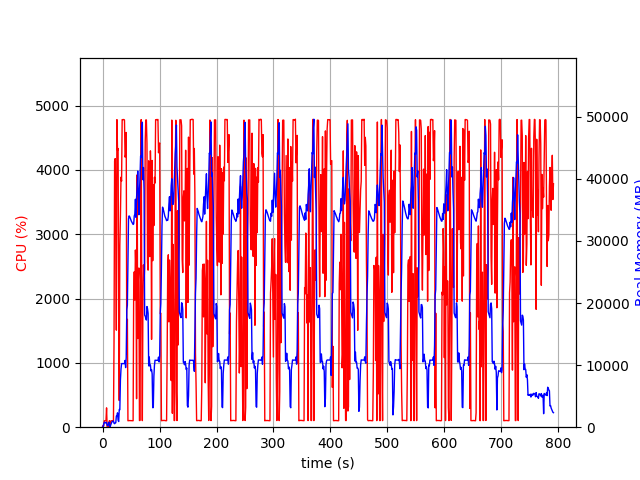

Data behind this chart, as committed beside it:
elapsed_time, nproc, cpu, mem_real, mem_virtual
4.482269287109375e-05, 1, 0.0, 6.305, 2727
1.006, 2, 28.8, 54.14, 166.2
2.013, 4, 17.9, 508.5, 2159
3.019, 4, 100.2, 778.3, 2516
4.027, 4, 99.3, 799.9, 2556
5.034, 3, 101.2, 678.3, 2105
6.042, 3, 100.4, 753.6, 2217
7.048, 4, 300.5, 753.9, 2981
8.057, 3, 3.0, 301.2, 1587
9.064, 3, 2.0, 233, 1531
10.07, 3, 0.0, 357.1, 1647
11.08, 7, 3.0, 806.1, 3269
12.09, 3, 101.2, 348.7, 1654
13.09, 3, 2.0, 64.39, 376
14.1, 1, 88.3, 287.2, 1255
15.11, 1, 99.3, 557.2, 1895
16.12, 1, 100.1, 815.2, 3181
17.13, 1, 100.1, 924, 2669
18.14, 1, 100.1, 924, 2669
19.15, 1, 100.0, 1011, 3254
20.16, 1, 1340, 637.8, 6711
21.18, 1, 4137, 565.3, 6731
22.2, 1, 4175, 669.4, 6763
23.22, 1, 3262, 711.4, 7423
24.23, 1, 1509, 1802, 7423
25.25, 1, 4781, 1802, 7423
26.27, 1, 4305, 2314, 7423
27.29, 1, 4332, 1136, 7423
28.31, 1, 1766, 911.5, 8447
29.31, 1, 414.8, 2849, 9483
30.32, 1, 2823, 2807, 9483
31.38, 1, 3285, 7608, 13335
32.39, 1, 3887, 9359, 19991
33.41, 1, 3825, 10243, 19991
34.42, 1, 4781, 10243, 19991
35.44, 1, 4780, 10243, 19991
36.45, 1, 4782, 10243, 19991
37.47, 1, 4782, 10243, 19991
38.49, 1, 4777, 10243, 19991
39.5, 1, 4199, 10751, 19991
40.52, 1, 4233, 9601, 19991
41.54, 1, 4581, 11237, 23413
42.56, 1, 1133, 18907, 35027
43.56, 1, 1677, 19644, 55507
44.57, 1, 100.2, 26696, 55507
45.58, 1, 102.1, 33551, 55507
46.59, 1, 103.1, 34034, 55507
47.6, 1, 103.1, 33900, 55507
48.61, 1, 103.2, 33645, 55507
49.61, 1, 102.2, 33394, 55507
50.62, 1, 101.3, 33172, 55507
51.63, 1, 101.3, 32988, 55507
52.63, 1, 101.3, 32807, 55507
53.64, 1, 100.4, 32654, 55507
54.65, 1, 2085, 32750, 55507
55.66, 1, 2415, 34011, 55507
56.68, 1, 1976, 34318, 55507
57.69, 1, 2754, 36709, 55507
58.7, 1, 2422, 33802, 55507
59.72, 1, 442.7, 37044, 80083
... 722 more rows
